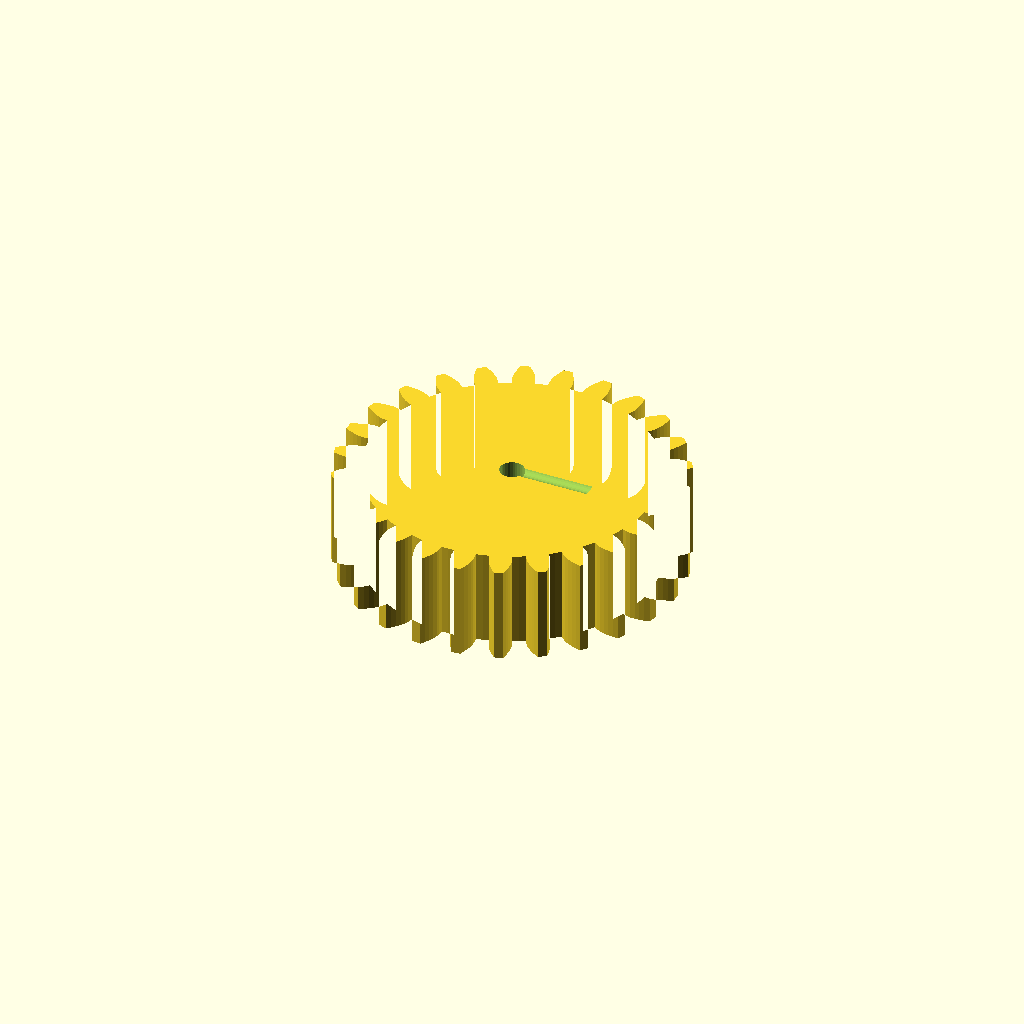
Cell 1: rendered with the file's own defaults.
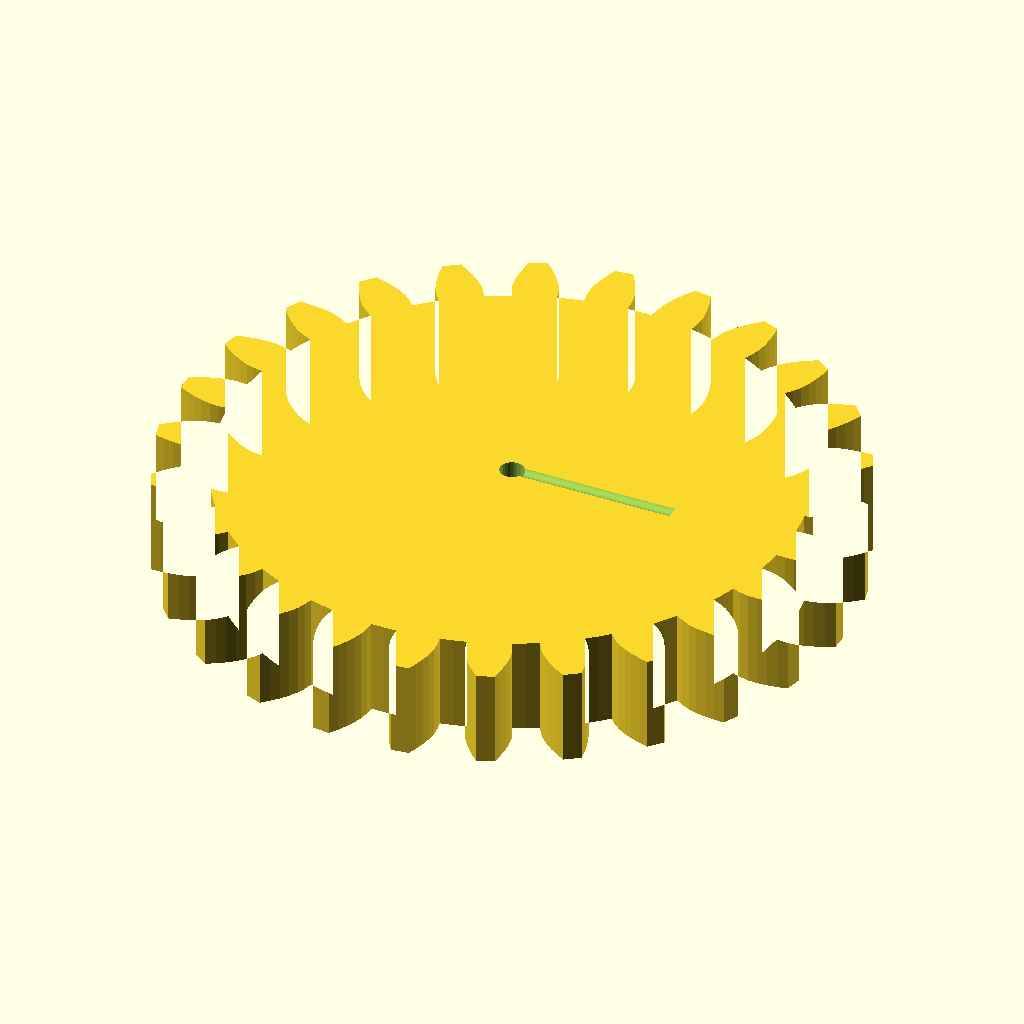
Cell 2: modul = 5 (everything else at default).
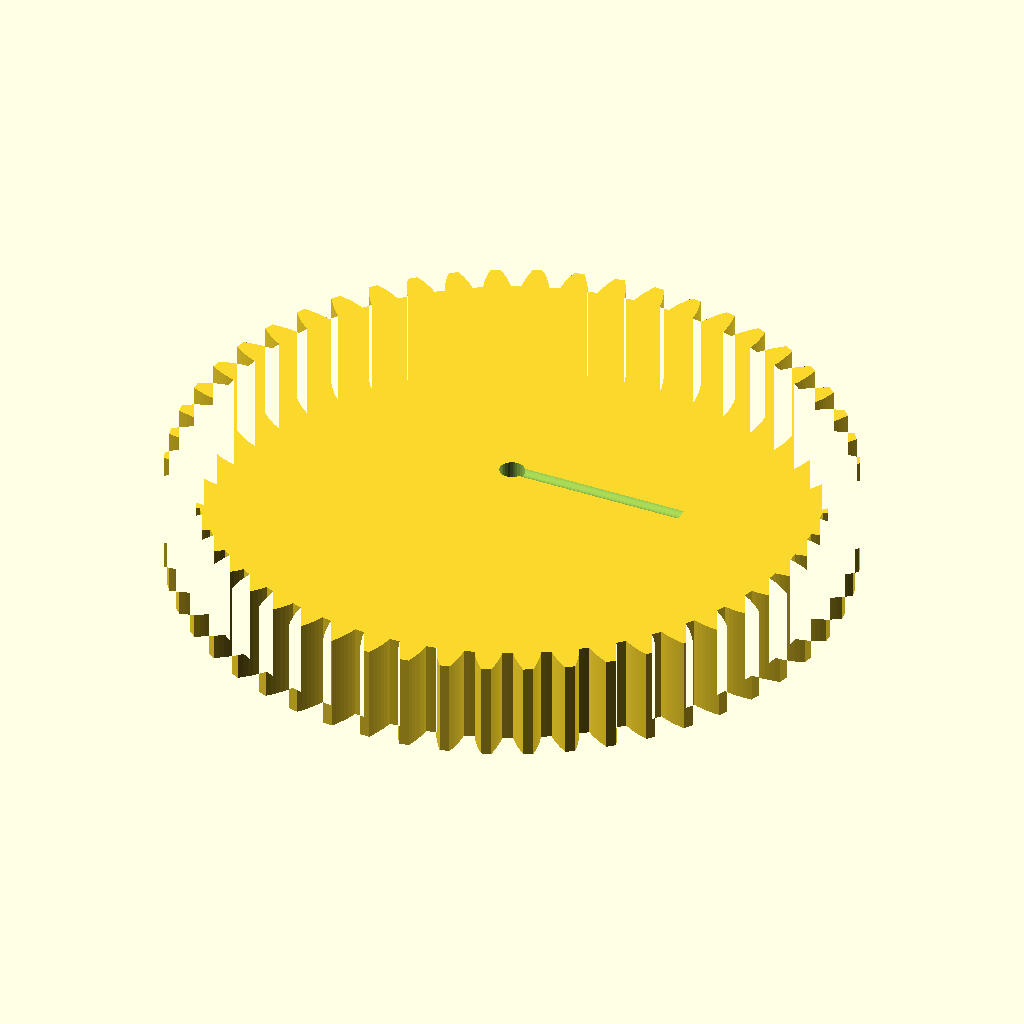
Cell 3 — n_teeth set to 52, the other parameters unchanged.
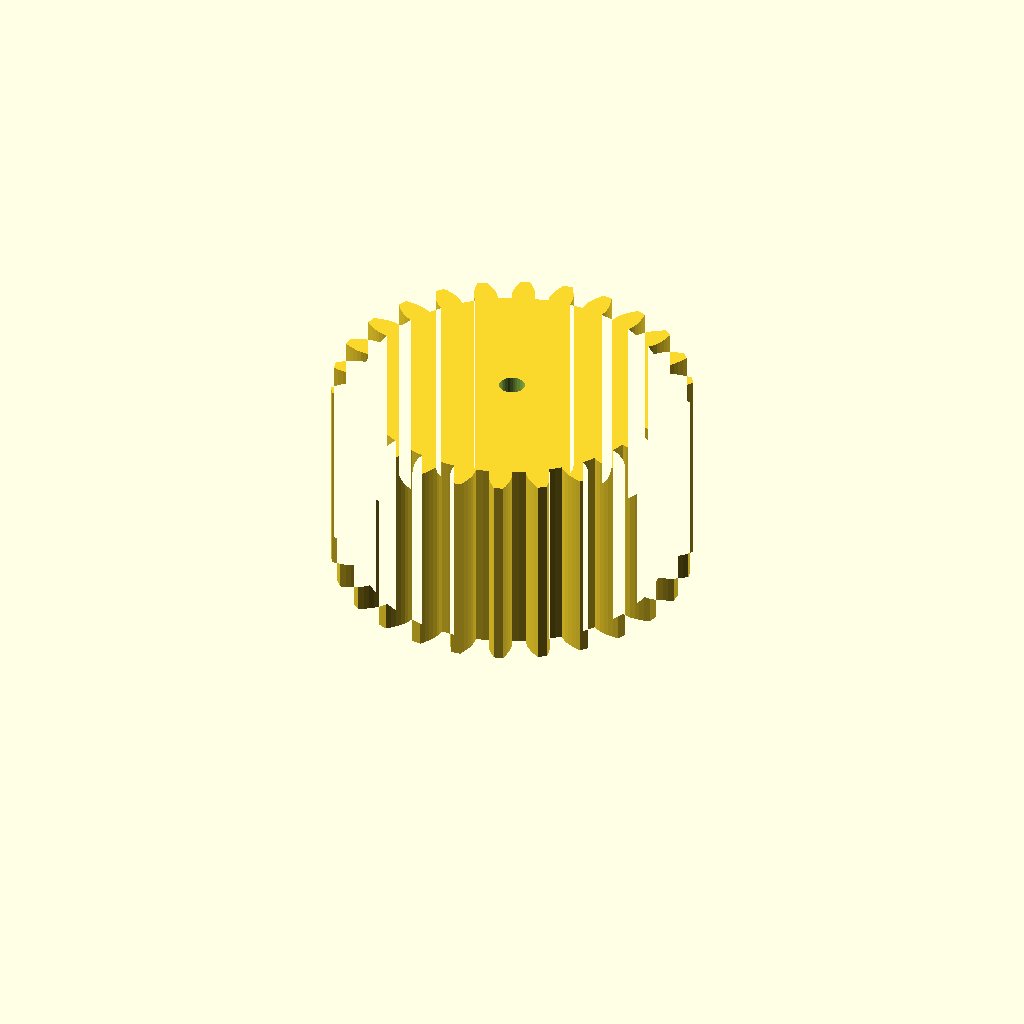
Cell 4: the same model with width = 40.
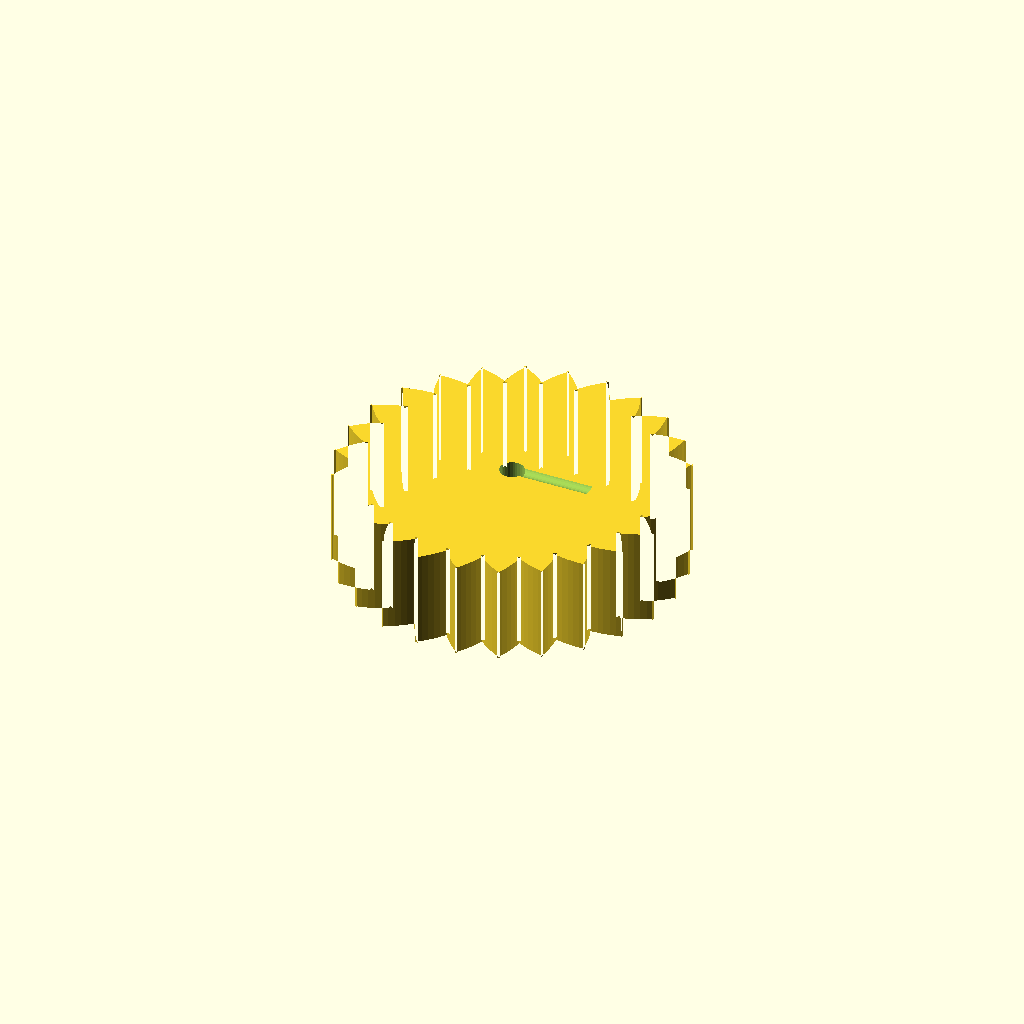
Cell 5: the same model with pa = 40.
One fixed orthographic camera (rotation 55°, 0°, 25°; colour scheme Cornfield) for every cell.
Source of the model, optional_data/data/gen2/spurgears/part_0032.scad:
$fn = 32;

// ----------------------------------------------------------------------
// Spur gear: m=2.5 z=26, 70 mm tip diameter x 20 mm
// ----------------------------------------------------------------------

// --- parameters (mm) ---
modul = 2.5;              // module
n_teeth = 26;             // number of teeth
width = 20;               // face width
pa = 20;                  // pressure angle, deg
shaft_d = 5;              // shaft bore
set_d = 3.4;              // set screw tap hole
set_z = 21;               // set screw height

/* --- involute profile --- */
pitch_r = modul * n_teeth / 2;
base_r = pitch_r * cos(pa);
tip_r = pitch_r + modul;
root_r = pitch_r - 1.25 * modul;
flank_steps = 6;

function inv_deg(a) = (tan(a) - a * PI / 180) * 180 / PI;
function flank_r(i) = root_r + (tip_r - root_r) * i / flank_steps;
function half_angle(r) = 90 / n_teeth + inv_deg(pa) - inv_deg(acos(min(1, base_r / r)));
function tooth_pt(k, i, side) =
    let (r = flank_r(i), a = k * 360 / n_teeth + side * half_angle(r))
    [r * cos(a), r * sin(a)];

module tooth_profile() {
  polygon(points = [
    for (k = [0 : n_teeth - 1])
      each [
        for (i = [0 : flank_steps]) tooth_pt(k, i, -1),
        for (i = [flank_steps : -1 : 0]) tooth_pt(k, i, 1),
        let (ta = (k + 0.5) * 360 / n_teeth)
          [root_r * cos(ta), root_r * sin(ta)]
      ]
  ]);
}

module gear_disc() {
  linear_extrude(height = width) tooth_profile();
}

difference() {
  gear_disc();
  translate([0, 0, -1]) cylinder(h = width + 3, d = shaft_d);
  /* set screw, drilled radially */
  translate([-1, 0, set_z]) rotate([0, 90, 0]) cylinder(h = (root_r * 0.6), d = set_d);
}
Customizer parameters (derived from the source; name, type, default, range or options):
modul: number, default 2.5
n_teeth: number, default 26
width: number, default 20
pa: number, default 20
shaft_d: number, default 5
set_d: number, default 3.4
set_z: number, default 21
flank_steps: number, default 6
